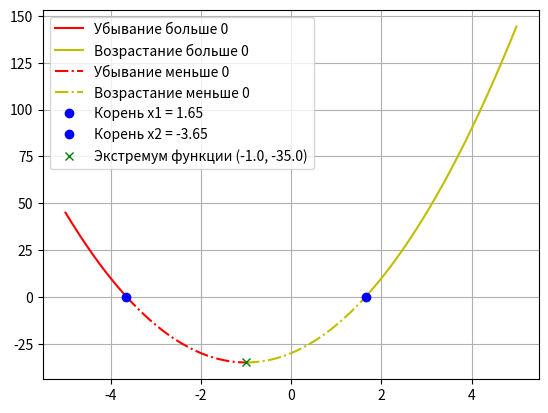

Here is the Python script that generated this plot:


# Дана функция f(x) = 5*x**2 + 10*x - 30
# 1. Определить корни +
# 2. Найти интервалы, на которых функция возрастает +
# 3. Найти интервалы, на которых функция убывает +
# 4. Построить график +
# 5. Вычислить вершину +
# 6. Определить промежутки, на котором f > 0
# 7. Определить промежутки, на котором f < 0

import numpy as np
import matplotlib.pyplot as plt

a, b, c = 5, 10, -30

def func(x):
    return a*x**2 + b*x + c
limit = 5
step = 0.01

x = np.arange(-limit, limit, step)

def take_roots(a, b, c):
    discr = (b**2 - 4*a*c)
    if discr > 0:
        x1 = (-b + discr**0.5)/(2*a)
        x2 = (-b - discr**0.5)/(2*a)
        return (round(x1, 2), round(x2, 2))
    elif discr == 0:
        x = -b /(2*a)
        return (round(x, 2), )
    else:
        return (None, )

roots = take_roots(a, b, c)
print(roots)

min_y = min(func(x))
min_x = take_roots(a, b, c- min_y)[0]

print(min_x, min_y)

x_down_pos = np.arange(-limit, min(roots), step)
x_down_neg = np.arange(min(roots), min_x, step)
x_up_neg = np.arange(min_x, max(roots), step)
x_up_pos = np.arange(max(roots), limit, step)



plt.rcParams['lines.linestyle'] = '-'
plt.plot(x_down_pos, func(x_down_pos), 'r', label= 'Убывание больше 0')
plt.plot(x_up_pos, func(x_up_pos), 'y', label= 'Возрастание больше 0')

plt.rcParams['lines.linestyle'] = '-.'
plt.plot(x_down_neg, func(x_down_neg), 'r', label= 'Убывание меньше 0')
plt.plot(x_up_neg, func(x_up_neg), 'y', label= 'Возрастание меньше 0')


if len(roots) == 2:
    plt.plot(roots[0], 0, 'bo', label= f'Корень x1 = {roots[0]}')
    plt.plot(roots[1], 0, 'bo', label= f'Корень x2 = {roots[1]}')
else:
    if roots[0] != None:
        plt.plot(roots[0], 0, 'bo', label= f'Корень x = {roots[0]}')
plt.plot(min_x, min_y, 'gx', label= f'Экстремум функции ({min_x}, {min_y})')
plt.legend()
plt.grid()
plt.show()

